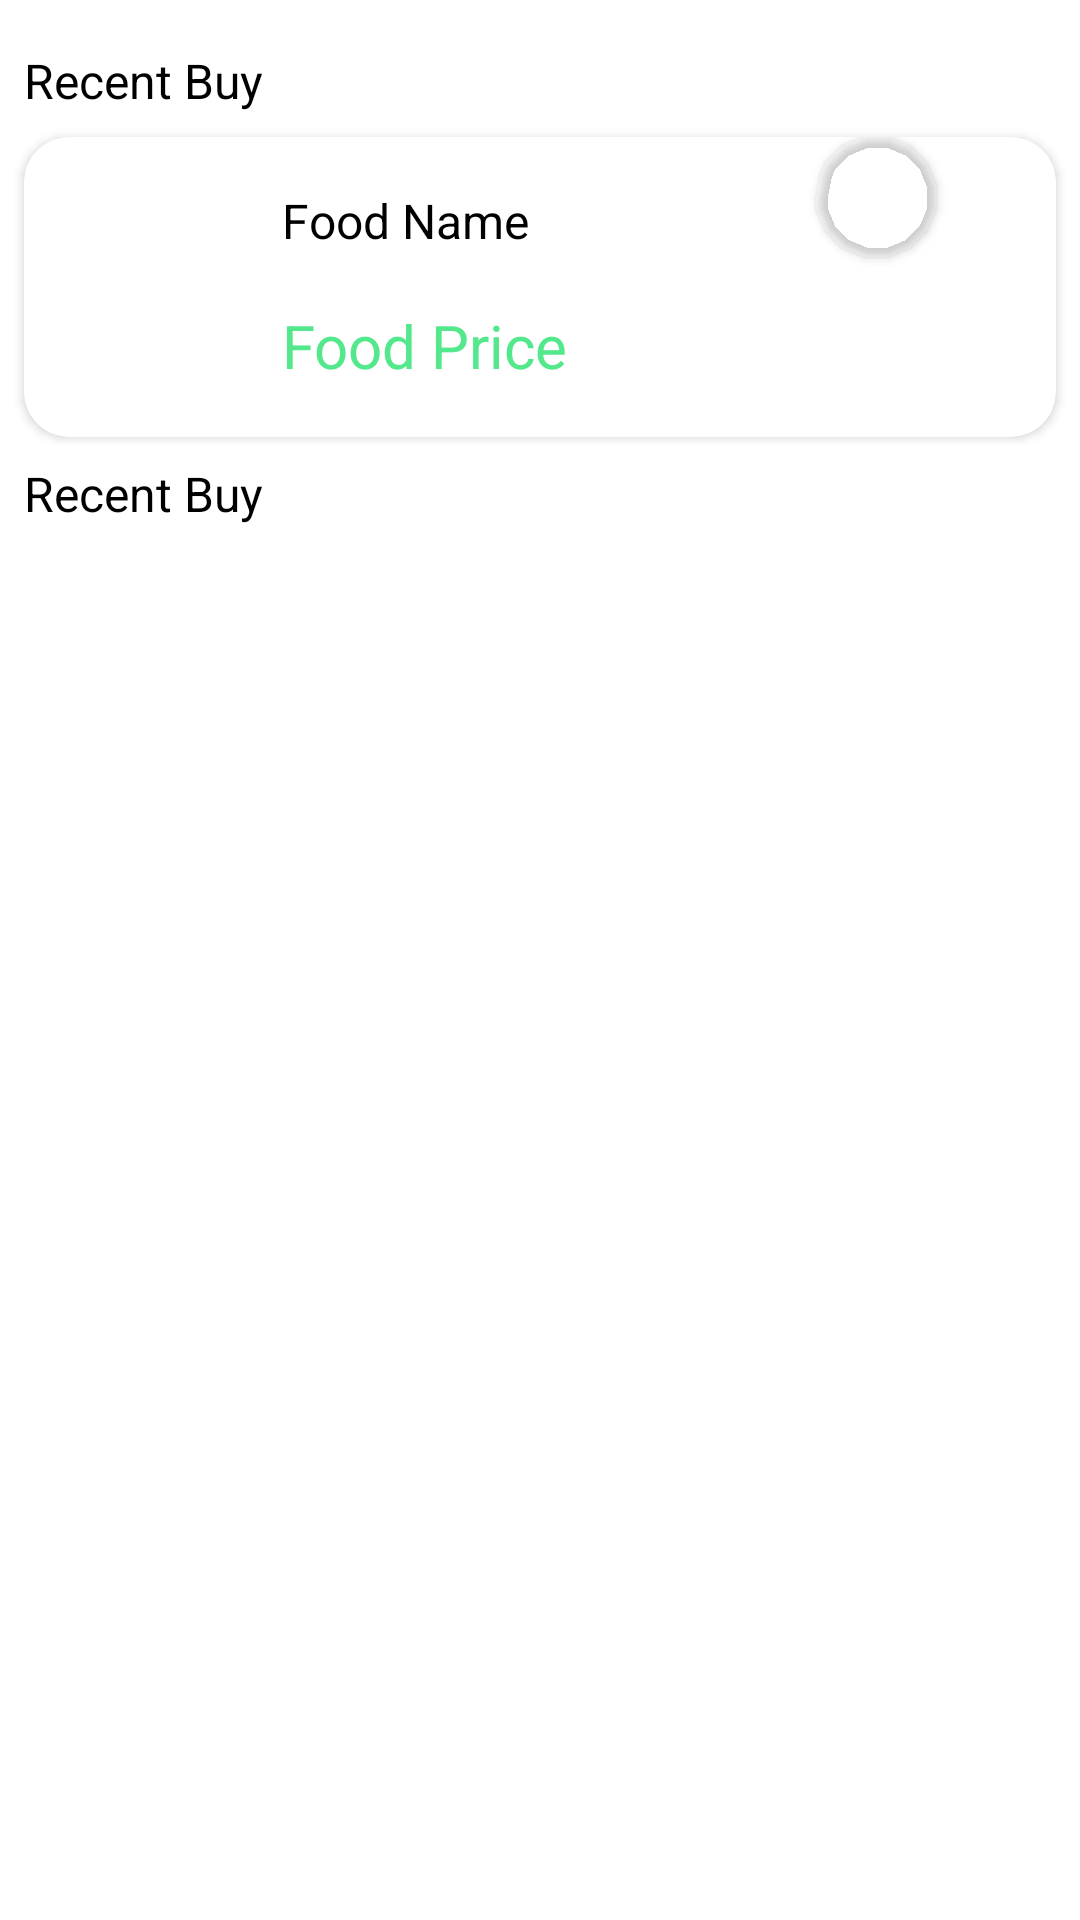

Android layout source for this screen:
<!-- AndroidManifest.xml: application theme Theme.Food_Ordering_App -->
<!-- res/layout/fragment_history.xml -->
<?xml version="1.0" encoding="utf-8"?>
<FrameLayout xmlns:android="http://schemas.android.com/apk/res/android"
    xmlns:app="http://schemas.android.com/apk/res-auto"
    xmlns:tools="http://schemas.android.com/tools"
    android:layout_width="match_parent"
    android:layout_height="match_parent"
    android:background="@color/white"
    tools:context=".Fragment.HistoryFragment">


    <androidx.constraintlayout.widget.ConstraintLayout
        android:layout_width="match_parent"
        android:layout_height="match_parent">

        <TextView
            android:id="@+id/textView20"
            android:layout_width="wrap_content"
            android:layout_height="wrap_content"
            android:layout_marginStart="8dp"
            android:layout_marginTop="16dp"
            android:text="Recent Buy"
            android:textColor="@color/black"
            android:textSize="16sp"
            app:layout_constraintStart_toStartOf="parent"
            app:layout_constraintTop_toTopOf="parent" />

        <androidx.cardview.widget.CardView
            android:id="@+id/recentBuyItems"
            android:layout_width="match_parent"
            android:layout_height="100dp"
            android:layout_marginStart="8dp"
            android:layout_marginTop="8dp"
            android:layout_marginEnd="8dp"
            app:cardCornerRadius="15dp"
            app:layout_constraintEnd_toEndOf="parent"
            app:layout_constraintStart_toStartOf="parent"
            app:layout_constraintTop_toBottomOf="@+id/textView20">

            <androidx.constraintlayout.widget.ConstraintLayout
                android:id="@+id/recentBuyItem"
                android:layout_width="match_parent"
                android:layout_height="match_parent">

                <ImageView
                    android:id="@+id/buyAgainFoodImage"
                    android:layout_width="62dp"
                    android:layout_height="62dp"
                    android:layout_marginStart="8dp"
                    android:layout_marginTop="8dp"
                    android:layout_marginBottom="8dp"
                    android:src="@drawable/menu2"
                    app:layout_constraintBottom_toBottomOf="parent"
                    app:layout_constraintStart_toStartOf="parent"
                    app:layout_constraintTop_toTopOf="parent" />

                <TextView
                    android:id="@+id/buyAgainFoodName"
                    android:layout_width="wrap_content"
                    android:layout_height="wrap_content"
                    android:layout_marginStart="16dp"
                    android:text="Food Name"
                    android:textColor="@color/black"
                    android:textSize="16sp"
                    app:layout_constraintBottom_toTopOf="@+id/buyAgainFoodPrice"
                    app:layout_constraintStart_toEndOf="@+id/buyAgainFoodImage"
                    app:layout_constraintTop_toTopOf="parent" />

                <TextView
                    android:id="@+id/buyAgainFoodPrice"
                    android:layout_width="wrap_content"
                    android:layout_height="wrap_content"
                    android:text="Food Price"
                    android:textColor="@color/textColor"
                    android:textSize="20sp"
                    app:layout_constraintBottom_toBottomOf="parent"
                    app:layout_constraintStart_toStartOf="@+id/buyAgainFoodName"
                    app:layout_constraintTop_toBottomOf="@+id/buyAgainFoodName" />

                <androidx.cardview.widget.CardView
                    android:id="@+id/orderStatus"
                    android:layout_width="40dp"
                    android:layout_height="40dp"
                    android:layout_marginEnd="40dp"
                    app:cardBackgroundColor="@color/grey_font"
                    app:cardCornerRadius="20dp"
                    app:layout_constraintBottom_toBottomOf="parent"
                    app:layout_constraintEnd_toEndOf="parent"
                    app:layout_constraintTop_toTopOf="parent"
                    app:layout_constraintVertical_bias="0.0" />

                <Button
                    android:id="@+id/receivedButton"
                    android:layout_width="wrap_content"
                    android:layout_height="wrap_content"
                    android:backgroundTint="@color/textColor"
                    android:text="Received"
                    android:visibility="invisible"
                    app:layout_constraintBottom_toBottomOf="parent"
                    app:layout_constraintEnd_toEndOf="@+id/orderStatus"
                    app:layout_constraintStart_toStartOf="@+id/orderStatus"
                    app:layout_constraintTop_toBottomOf="@+id/orderStatus">

                </Button>

            </androidx.constraintlayout.widget.ConstraintLayout>
            


        </androidx.cardview.widget.CardView>

        <TextView
            android:id="@+id/textView23"
            android:layout_width="wrap_content"
            android:layout_height="wrap_content"
            android:layout_marginStart="8dp"
            android:layout_marginTop="8dp"
            android:text="Recent Buy"
            android:textColor="@color/black"
            android:textSize="16sp"
            app:layout_constraintStart_toStartOf="parent"
            app:layout_constraintTop_toBottomOf="@+id/recentBuyItems" />

        <androidx.recyclerview.widget.RecyclerView
            android:id="@+id/BuyAgainRecyclerView"
            android:layout_width="match_parent"
            android:layout_height="526dp"
            android:layout_marginStart="8dp"
            android:layout_marginTop="16dp"
            android:layout_marginEnd="8dp"
            app:layout_constraintBottom_toBottomOf="parent"
            app:layout_constraintEnd_toEndOf="parent"
            app:layout_constraintStart_toStartOf="parent"
            app:layout_constraintTop_toBottomOf="@+id/textView23"
            app:layout_constraintVertical_bias="0.0"
            tools:listitem="@layout/buy_again_item" />
    </androidx.constraintlayout.widget.ConstraintLayout>
</FrameLayout>
<!-- res/layout/buy_again_item.xml (included above) -->
<?xml version="1.0" encoding="utf-8"?>
<androidx.constraintlayout.widget.ConstraintLayout xmlns:android="http://schemas.android.com/apk/res/android"
    android:layout_width="match_parent"
    android:layout_height="wrap_content"
    android:background="@color/white"
    xmlns:app="http://schemas.android.com/apk/res-auto">

    <androidx.cardview.widget.CardView
        android:id="@+id/recentBuyItems"
        android:layout_width="match_parent"
        android:layout_height="100dp"
        android:layout_marginStart="8dp"
        android:layout_marginEnd="8dp"
        android:layout_marginTop="8dp"
        android:layout_marginBottom="8dp"
        app:cardCornerRadius="15dp"
        app:layout_constraintBottom_toBottomOf="parent"
        app:layout_constraintEnd_toEndOf="parent"
        app:layout_constraintStart_toStartOf="parent"
        app:layout_constraintTop_toTopOf="parent">

        <androidx.constraintlayout.widget.ConstraintLayout
            android:layout_width="match_parent"
            android:layout_height="100dp">

            <ImageView
                android:id="@+id/buyAgainFoodImage"
                android:layout_width="62dp"
                android:layout_height="62dp"
                android:layout_marginStart="8dp"
                android:layout_marginTop="8dp"
                android:layout_marginBottom="8dp"
                android:src="@drawable/menu2"
                app:layout_constraintBottom_toBottomOf="parent"
                app:layout_constraintStart_toStartOf="parent"
                app:layout_constraintTop_toTopOf="parent" />

            <TextView
                android:id="@+id/buyAgainFoodName"
                android:layout_width="wrap_content"
                android:layout_height="wrap_content"
                android:layout_marginStart="16dp"
                android:text="Food Name"
                android:textColor="@color/black"
                android:textSize="16sp"
                app:layout_constraintBottom_toTopOf="@+id/buyAgainFoodPrice"
                app:layout_constraintStart_toEndOf="@+id/buyAgainFoodImage"
                app:layout_constraintTop_toTopOf="parent" />

            <TextView
                android:id="@+id/buyAgainFoodPrice"
                android:layout_width="wrap_content"
                android:layout_height="wrap_content"
                android:text="Food Price"
                android:textColor="@color/textColor"
                android:textSize="20sp"
                app:layout_constraintBottom_toBottomOf="parent"
                app:layout_constraintStart_toStartOf="@+id/buyAgainFoodName"
                app:layout_constraintTop_toBottomOf="@+id/buyAgainFoodName" />

            <androidx.appcompat.widget.AppCompatButton
                android:id="@+id/buyAgainFoodButton"
                android:layout_width="85dp"
                android:layout_height="30dp"
                android:layout_marginEnd="32dp"
                android:background="@drawable/addtocartshape"
                android:text="Buy Again"
                android:textAllCaps="false"
                android:textColor="@color/white"
                android:textSize="14sp"
                app:layout_constraintBottom_toBottomOf="parent"
                app:layout_constraintEnd_toEndOf="parent"
                app:layout_constraintTop_toTopOf="parent" />
        </androidx.constraintlayout.widget.ConstraintLayout>

    </androidx.cardview.widget.CardView>
</androidx.constraintlayout.widget.ConstraintLayout>
<!-- resources referenced by this layout -->
<resources>
  <color name="black">#FF000000</color>
  <color name="textColor">#53E88B</color>
  <color name="white">#FFFFFFFF</color>
  <style name="Theme.Food_Ordering_App" parent="Base.Theme.Food_Ordering_App" />
  <style name="Base.Theme.Food_Ordering_App" parent="Theme.Material3.DayNight.NoActionBar">
          
          
          <item name="colorPrimary">@color/black</item>
  
      </style>
</resources>
